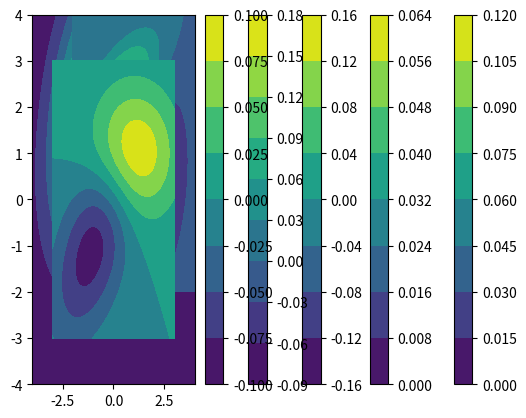

This figure's Python source:
import matplotlib.pyplot as plt
import numpy as np
import scipy.stats

def plot_contours():
    fig = plt.figure(figsize=(10,10))
    ax0 = fig.add_subplot(111)
    ax0.contour(rv.pdf(pos).reshape(500,500))
    plt.show()

# Part a

# Generate grid of points at which to evaluate pdf
x = np.linspace(-2, 4, 500)
y = np.linspace(-2, 4, 500)
X,Y = np.meshgrid(x, y)
pos = np.array([Y, X]).T
rv = scipy.stats.multivariate_normal([1, 1], [[1, 0], [0, 2]])
Z = rv.pdf(pos)

plt.contourf(X, Y, Z)
plt.colorbar()
plt.show()

# Part b
x = np.linspace(-4, 4, 500)
y = np.linspace(-4, 4, 500)
X,Y = np.meshgrid(x, y)
pos = np.array([Y, X]).T
rv = scipy.stats.multivariate_normal([-1, 2], [[2, 1], [1, 4]])
Z = rv.pdf(pos)

plt.contourf(X, Y, Z)
plt.colorbar()
plt.show()

# Part c
x = np.linspace(-2, 4, 500)
y = np.linspace(-2, 4, 500)
X,Y = np.meshgrid(x, y)
pos = np.array([Y, X]).T
rv1 = scipy.stats.multivariate_normal([0, 2], [[2, 1], [1, 1]])
rv2 = scipy.stats.multivariate_normal([2, 0], [[2, 1], [1, 1]])
Z = rv1.pdf(pos) - rv2.pdf(pos)

plt.contourf(X, Y, Z)
plt.colorbar()
plt.show()

# Part d
x = np.linspace(-2, 4, 500)
y = np.linspace(-2, 4, 500)
X,Y = np.meshgrid(x, y)
pos = np.array([Y, X]).T
rv1 = scipy.stats.multivariate_normal([0, 2], [[2, 1], [1, 1]])
rv2 = scipy.stats.multivariate_normal([2, 0], [[2, 1], [1, 4]])
Z = rv1.pdf(pos) - rv2.pdf(pos)

plt.contourf(X, Y, Z)
plt.colorbar()
plt.show()

# Part e
x = np.linspace(-3, 3, 500)
y = np.linspace(-3, 3, 500)
X,Y = np.meshgrid(x, y)
pos = np.array([Y, X]).T
rv1 = scipy.stats.multivariate_normal([1, 1], [[2, 0], [0, 1]])
rv2 = scipy.stats.multivariate_normal([-1, -1], [[2, 1], [1, 2]])
Z = rv1.pdf(pos) - rv2.pdf(pos)

plt.contourf(X, Y, Z)
plt.colorbar()
plt.show()

